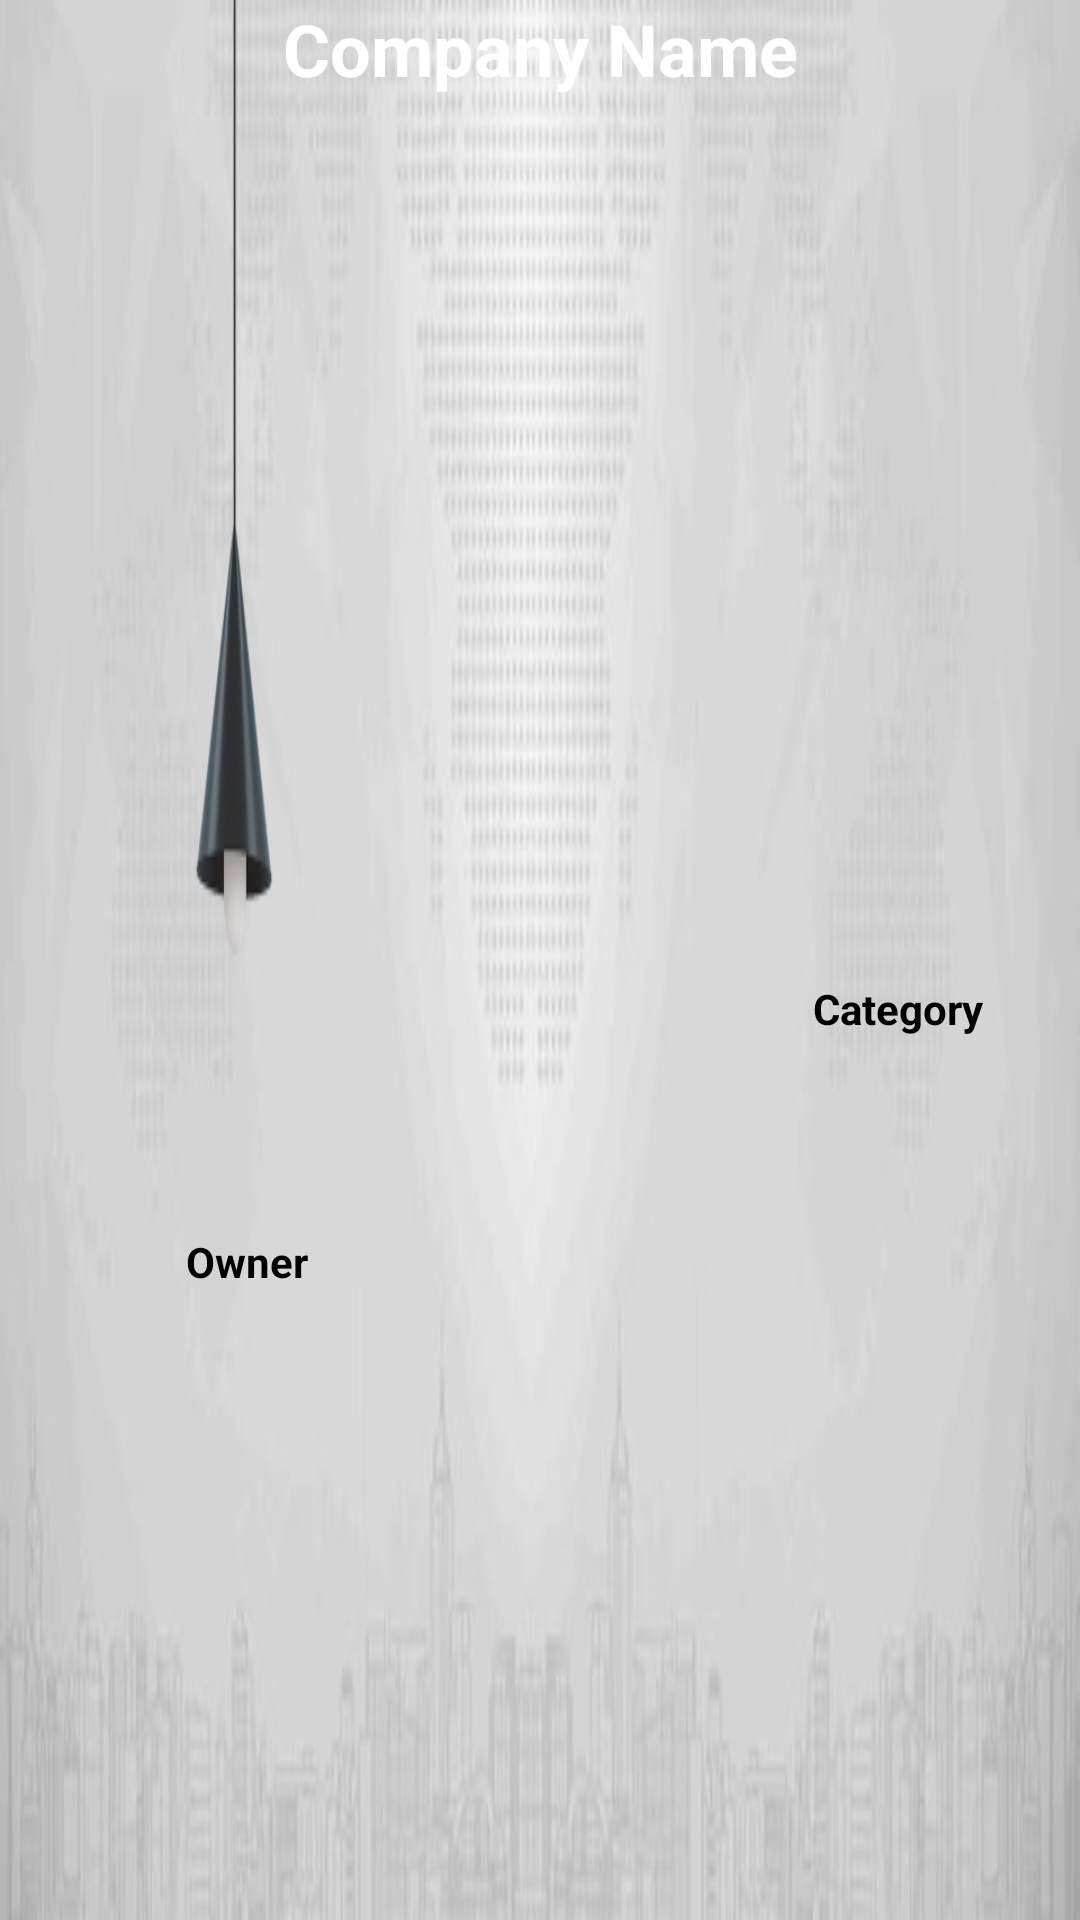

Android layout source for this screen:
<!-- AndroidManifest.xml: application theme Custom_Style -->
<!-- res/layout/lv_row_view_companies.xml -->
<?xml version="1.0" encoding="utf-8"?>
<androidx.constraintlayout.widget.ConstraintLayout xmlns:android="http://schemas.android.com/apk/res/android"
    xmlns:app="http://schemas.android.com/apk/res-auto"
    xmlns:tools="http://schemas.android.com/tools"
    android:layout_width="match_parent"
    android:layout_height="75dp"
    android:background="@drawable/auctioncompanies"
    android:layout_marginBottom="4dp">


    <ImageView
        android:id="@+id/imageView2"
        android:layout_width="30dp"
        android:layout_height="30dp"


        android:src="@drawable/companyceo"
        app:layout_constraintBottom_toBottomOf="parent"
        app:layout_constraintStart_toStartOf="parent"
        app:layout_constraintTop_toBottomOf="@+id/tv_row_name"
        android:layout_marginLeft="32dp"></ImageView>

    <TextView
        android:id="@+id/tv_row_team"
        android:layout_width="0dp"
        android:layout_height="wrap_content"
        android:layout_marginBottom="8dp"
        android:text="@string/company_owner"
        android:textColor="#000000"
        app:layout_constraintBottom_toBottomOf="parent"
        app:layout_constraintStart_toEndOf="@+id/imageView2"
        app:layout_constraintTop_toBottomOf="@+id/tv_row_name"
        app:layout_constraintVertical_bias="0.652" />

    <TextView
        android:id="@+id/tv_row_name"
        android:layout_width="0dp"
        android:layout_height="wrap_content"
        android:gravity="center"
        android:text="@string/company_name"
        app:layout_constraintEnd_toEndOf="parent"
        app:layout_constraintStart_toStartOf="parent"
        app:layout_constraintTop_toTopOf="parent"
        android:textStyle="bold"
        android:textSize="24sp"/>

    <TextView
        android:id="@+id/tv_row_role"
        android:layout_width="0dp"
        android:layout_height="wrap_content"
        android:text="@string/company_category"
        android:textColor="#000000"
        app:layout_constraintBottom_toBottomOf="parent"
        app:layout_constraintEnd_toEndOf="parent"
        app:layout_constraintTop_toBottomOf="@+id/tv_row_name"
        android:layout_marginRight="32dp"/>
</androidx.constraintlayout.widget.ConstraintLayout>
<!-- resources referenced by this layout -->
<resources>
  <!-- drawable auctioncompanies: jpg bitmap (drawable-v24, 86109 bytes) -->
  <string name="company_category">Category</string>
  <string name="company_name">Company Name</string>
  <string name="company_owner">Owner</string>
  <style name="Custom_Style" parent="Theme.AppCompat.Light.NoActionBar">
          <item name="colorPrimary">#000000</item>
          <item name="colorPrimaryDark">#000000</item>
          <item name="colorAccent">#FF8F00</item>
          <item name="android:textColor">#FFFFFF</item>
          <item name="android:textStyle">bold</item>
          <item name="android:windowBackground">#FFFFFF</item>
  
          <item name="android:textColorPrimary">#FF8F00</item>
          <item name="android:textColorSecondary">#FF8F00</item>
      </style>
</resources>
